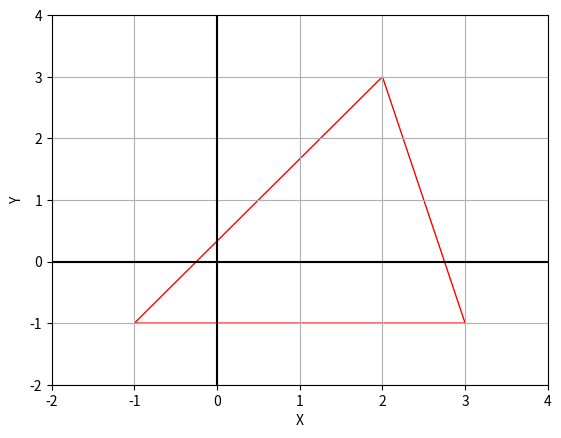

Reproduce this figure in Python.
import matplotlib.pyplot as plt
import matplotlib.patches as patches
import numpy as np

def draw_triangle():
    # Coordinates of the three vertices
    vertices = [(-1, -1), (3, -1), (2, 3)]
    
    # Create a new figure
    fig, ax = plt.subplots()
    
    # Add a triangle
    triangle = patches.Polygon(vertices, closed=True, edgecolor='r', facecolor='none')
    ax.add_patch(triangle)
    
    # Set integer ticks for the x-axis and y-axis
    x_ticks = np.arange(-2, 5, 1)  # Integer ticks from -2 to 5, each grid is 1
    y_ticks = np.arange(-2, 5, 1)  # Integer ticks from -2 to 5, each grid is 1
    plt.xticks(x_ticks)
    plt.yticks(y_ticks)
    
    # Set axis labels
    ax.set_xlabel('X')
    ax.set_ylabel('Y')
    
    # Display the grid
    ax.grid(True, which='both')
    
    # Display the axes
    ax.axhline(y=0, color='k')
    ax.axvline(x=0, color='k')
    
    # Show the plot
    plt.show()

if __name__ == "__main__":
    draw_triangle()
